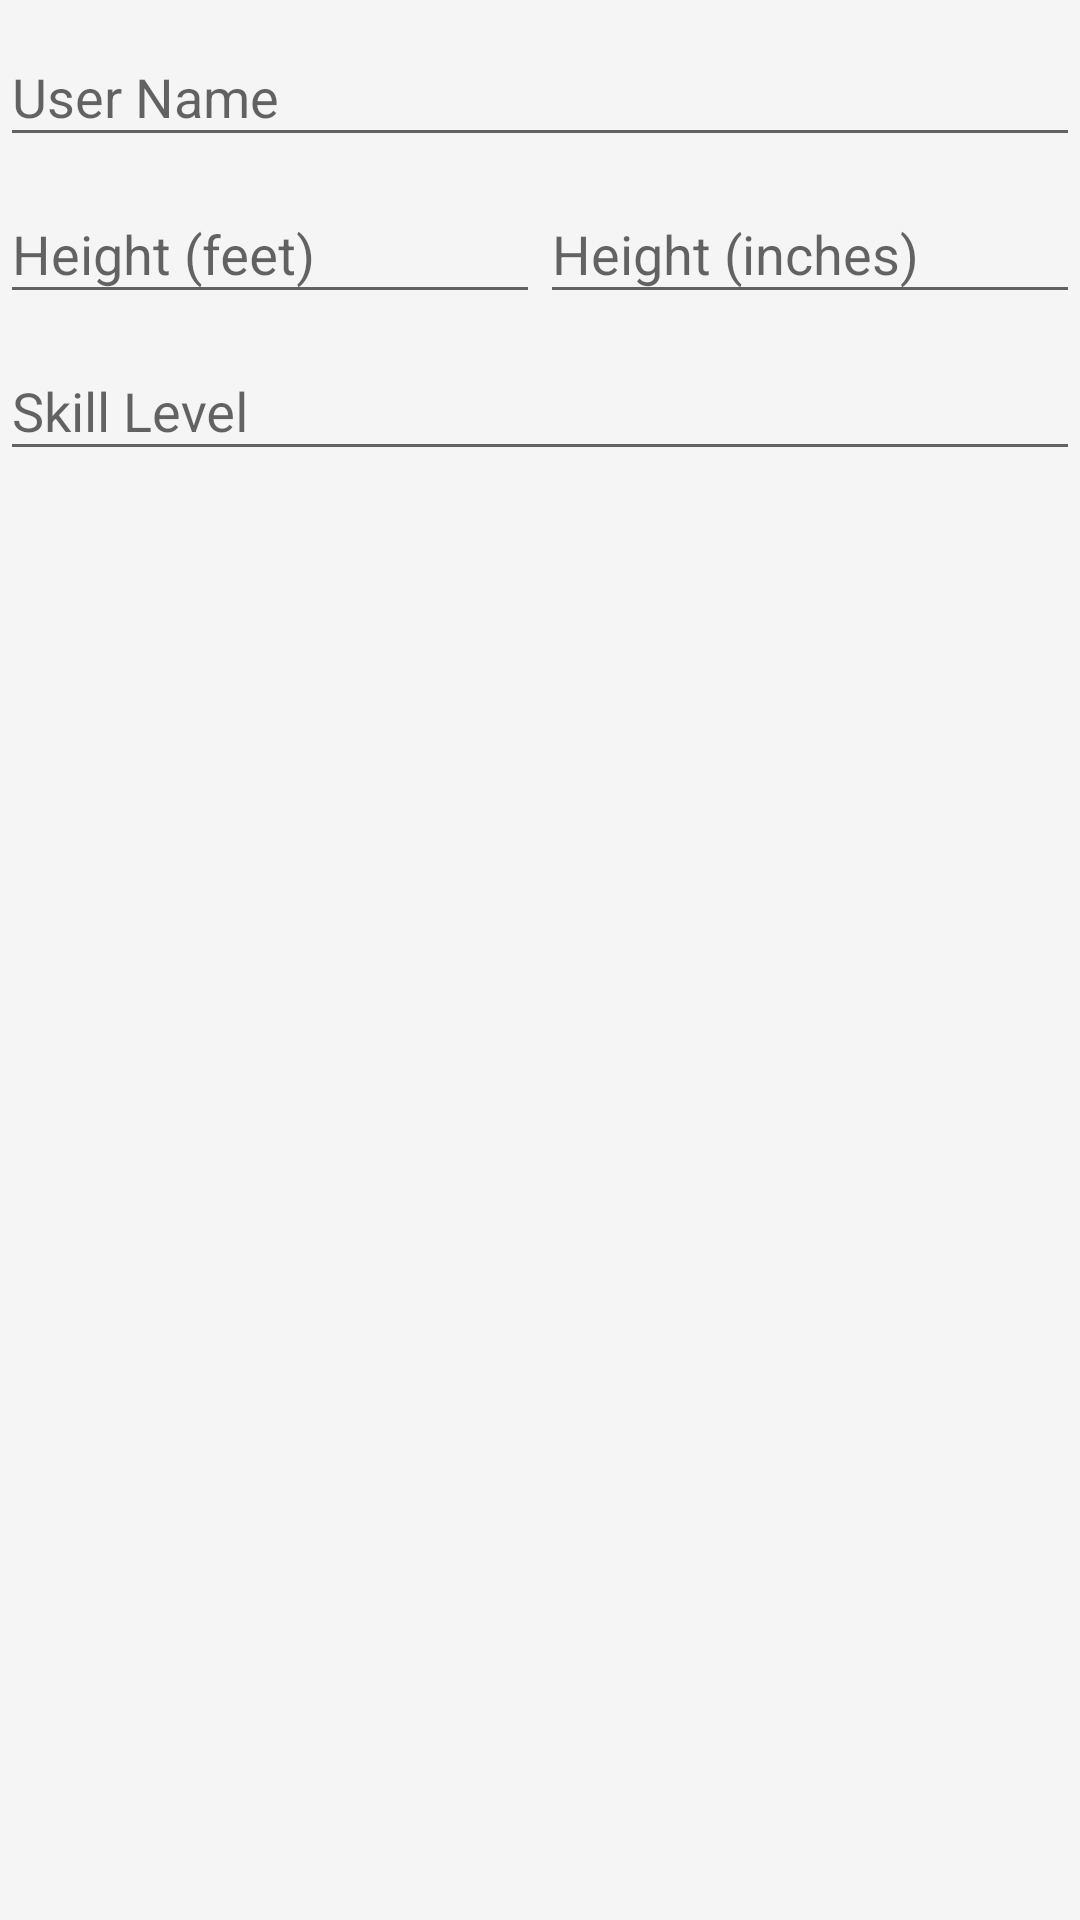

The Android layout XML behind this screen, and the referenced resources:
<!-- AndroidManifest.xml: application theme AppTheme -->
<!-- res/layout/fragment_user_info_dialog.xml -->
<LinearLayout xmlns:android="http://schemas.android.com/apk/res/android"
    xmlns:tools="http://schemas.android.com/tools"
    android:layout_width="match_parent"
    android:layout_height="match_parent"
    android:orientation="vertical"
    tools:context=".Fragments.LoginActivity.NewUserDialogFragment">

    <android.support.design.widget.TextInputLayout
        android:layout_width="match_parent"
        android:layout_height="wrap_content">
        <android.support.design.widget.TextInputEditText
            android:id="@+id/user_info_dialog_fragment_name_edit_text"
            android:layout_width="match_parent"
            android:layout_height="wrap_content"
            android:hint="@string/user_name"
            />
    </android.support.design.widget.TextInputLayout>

   <LinearLayout
       android:layout_width="match_parent"
       android:layout_height="wrap_content"
       android:orientation="horizontal"
       >
       <android.support.design.widget.TextInputLayout
           android:layout_width="match_parent"
           android:layout_height="wrap_content"
           android:layout_weight="1"
           >
           <android.support.design.widget.TextInputEditText
               android:id="@+id/user_info_dialog_fragment_height_ft_edit_text"
               android:layout_width="match_parent"
               android:layout_height="wrap_content"
               android:hint="@string/height_feet"
               android:inputType="number"
               android:maxLength="1"
               />
       </android.support.design.widget.TextInputLayout>

       <android.support.design.widget.TextInputLayout
           android:layout_width="match_parent"
           android:layout_height="wrap_content"
           android:layout_weight="1"
           >

           <android.support.design.widget.TextInputEditText
               android:id="@+id/user_info_dialog_fragment_height_inches_edit_text"
               android:layout_width="match_parent"
               android:layout_height="wrap_content"
               android:hint="@string/height_inches"
               android:inputType="number"
               android:maxLength="2"
               />
       </android.support.design.widget.TextInputLayout>


   </LinearLayout>

    <android.support.design.widget.TextInputLayout
        android:layout_width="match_parent"
        android:layout_height="wrap_content">
        <android.support.design.widget.TextInputEditText
            android:id="@+id/user_info_dialog_fragment_skill_edit_text"
            android:layout_width="match_parent"
            android:layout_height="wrap_content"
            android:hint="@string/skill_level"
            android:maxLength="2"
            />
    </android.support.design.widget.TextInputLayout>

</LinearLayout>
<!-- resources referenced by this layout -->
<resources>
  <string name="height_feet">Height (feet)</string>
  <string name="height_inches">Height (inches)</string>
  <string name="skill_level">Skill Level</string>
  <string name="user_name">User Name</string>
  <style name="AppTheme" parent="Theme.AppCompat.Light.NoActionBar">
          
          <item name="colorPrimary">@color/colorPrimary</item>
          <item name="colorPrimaryDark">@color/colorPrimaryDark</item>
          <item name="colorAccent">@color/colorAccent</item>
          <item name="android:textColor">@color/clamberTextViewColor</item>
          <item name="android:colorBackground">@color/light_grey_background</item>
      </style>
  <color name="colorPrimary">#00796B</color>
  <color name="colorPrimaryDark">#00695C</color>
  <color name="colorAccent">#004D40</color>
  <color name="clamberTextViewColor">#1f2021</color>
  <color name="light_grey_background">#f5f5f5</color>
</resources>
